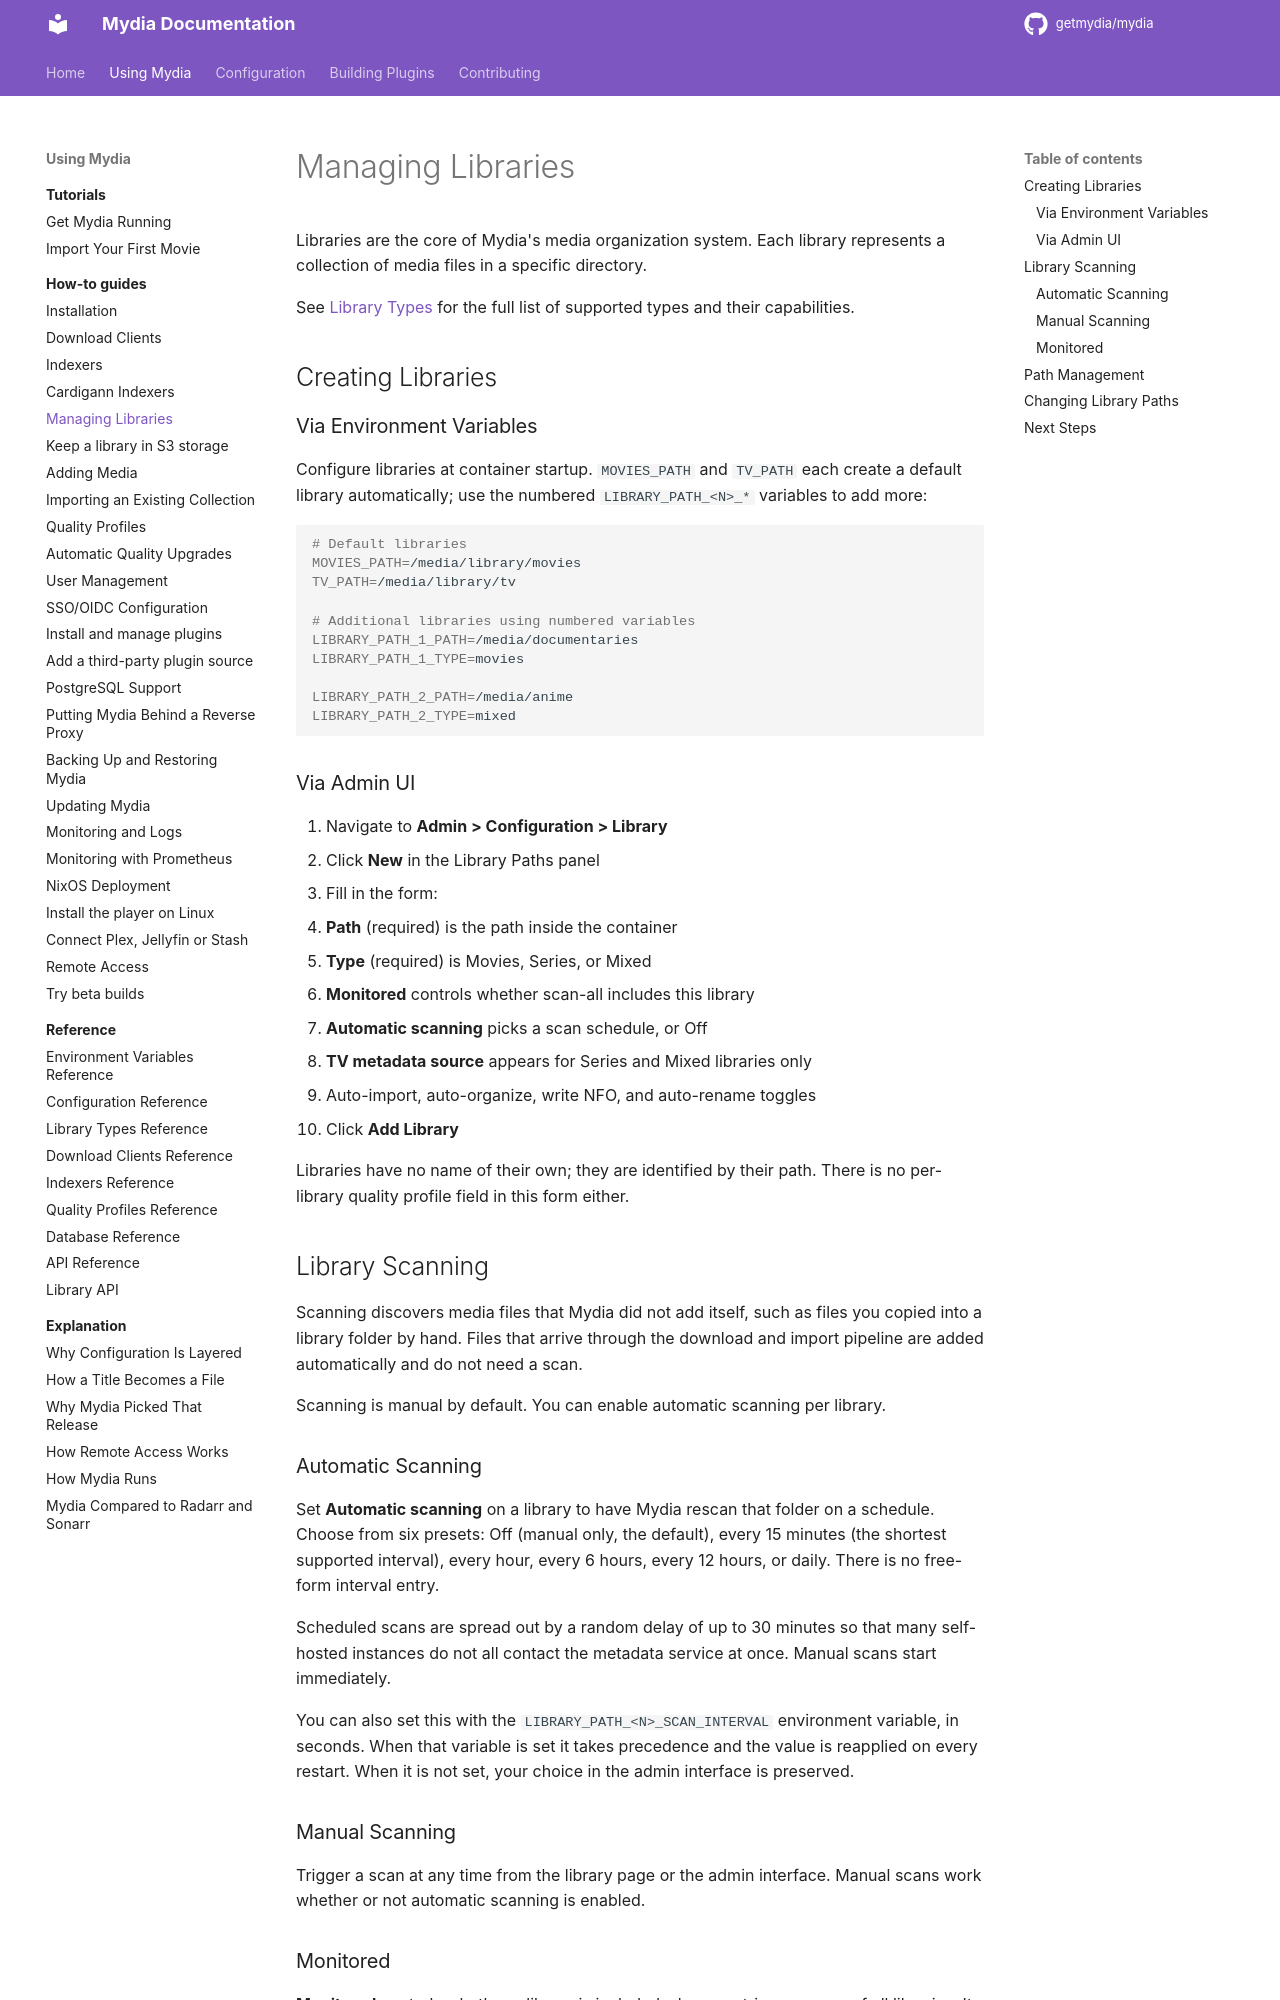

repository: getmydia/mydia · page: 0.19.0/using/how-to/manage-libraries/index.html · generator: mkdocs

# Managing Libraries

Libraries are the core of Mydia's media organization system. Each library represents a collection of media files in a specific directory.

See [Library Types](../reference/library-types.md) for the full list of supported types and their capabilities.

## Creating Libraries

### Via Environment Variables

Configure libraries at container startup. `MOVIES_PATH` and `TV_PATH` each create a default library automatically; use the numbered `LIBRARY_PATH_<N>_*` variables to add more:

```bash
# Default libraries
MOVIES_PATH=/media/library/movies
TV_PATH=/media/library/tv

# Additional libraries using numbered variables
LIBRARY_PATH_1_PATH=/media/documentaries
LIBRARY_PATH_1_TYPE=movies

LIBRARY_PATH_2_PATH=/media/anime
LIBRARY_PATH_2_TYPE=mixed
```

### Via Admin UI

1. Navigate to **Admin > Configuration > Library**
2. Click **New** in the Library Paths panel
3. Fill in the form:
   - **Path** (required) is the path inside the container
   - **Type** (required) is Movies, Series, or Mixed
   - **Monitored** controls whether scan-all includes this library
   - **Automatic scanning** picks a scan schedule, or Off
   - **TV metadata source** appears for Series and Mixed libraries only
   - Auto-import, auto-organize, write NFO, and auto-rename toggles
4. Click **Add Library**

Libraries have no name of their own; they are identified by their path. There is
no per-library quality profile field in this form either.

## Library Scanning

Scanning discovers media files that Mydia did not add itself, such as files you copied
into a library folder by hand. Files that arrive through the download and import
pipeline are added automatically and do not need a scan.

Scanning is manual by default. You can enable automatic scanning per library.

### Automatic Scanning

Set **Automatic scanning** on a library to have Mydia rescan that folder on a schedule.
Choose from six presets: Off (manual only, the default), every 15 minutes (the
shortest supported interval), every hour, every 6 hours, every 12 hours, or daily.
There is no free-form interval entry.

Scheduled scans are spread out by a random delay of up to 30 minutes so that many
self-hosted instances do not all contact the metadata service at once. Manual scans
start immediately.

You can also set this with the `LIBRARY_PATH_<N>_SCAN_INTERVAL` environment variable,
in seconds. When that variable is set it takes precedence and the value is reapplied on
every restart. When it is not set, your choice in the admin interface is preserved.

### Manual Scanning

Trigger a scan at any time from the library page or the admin interface. Manual scans
work whether or not automatic scanning is enabled.
